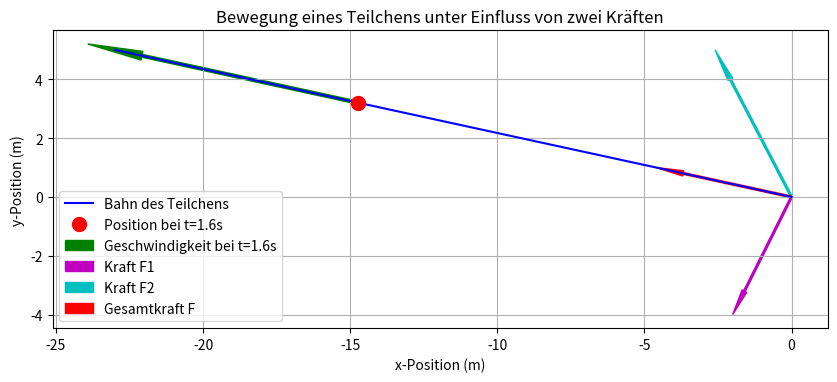

The matplotlib source for this figure:
import numpy as np
import matplotlib.pyplot as plt
from matplotlib.patches import Arrow

# Parameter
m = 0.4  # Masse in kg
F1 = np.array([-2.00, -4.00])  # Kraft 1 in N
F2 = np.array([-2.60, 5.00])   # Kraft 2 in N
F = F1 + F2  # Gesamtkraft in N
a = F / m  # Beschleunigung in m/s^2

# Zeitpunkte
t = np.linspace(0, 2, 100)

# Berechnung der Position
x = 0.5 * a[0] * t**2
y = 0.5 * a[1] * t**2

# Berechnung der Geschwindigkeit
vx = a[0] * t
vy = a[1] * t

# Erstellen der Figur und der Achsen
fig, ax = plt.subplots(figsize=(10, 8))

# Zeichnen der Bahn
ax.plot(x, y, 'b-', label='Bahn des Teilchens')

# Markieren der Position bei t=1.6s
t_mark = 1.6
x_mark = 0.5 * a[0] * t_mark**2
y_mark = 0.5 * a[1] * t_mark**2
ax.plot(x_mark, y_mark, 'ro', markersize=10, label='Position bei t=1.6s')

# Zeichnen des Geschwindigkeitsvektors bei t=1.6s
v_scale = 0.5  # Skalierungsfaktor für die Darstellung des Geschwindigkeitsvektors
vx_mark = a[0] * t_mark
vy_mark = a[1] * t_mark
ax.add_patch(Arrow(x_mark, y_mark, v_scale*vx_mark, v_scale*vy_mark, 
                   width=0.5, color='g', label='Geschwindigkeit bei t=1.6s'))

# Zeichnen der Kraftvektoren am Ursprung
force_scale = 1  # Skalierungsfaktor für die Darstellung der Kraftvektoren
ax.add_patch(Arrow(0, 0, force_scale*F1[0], force_scale*F1[1], width=0.3, color='m', label='Kraft F1'))
ax.add_patch(Arrow(0, 0, force_scale*F2[0], force_scale*F2[1], width=0.3, color='c', label='Kraft F2'))
ax.add_patch(Arrow(0, 0, force_scale*F[0], force_scale*F[1], width=0.3, color='r', label='Gesamtkraft F'))

# Achsenbeschriftungen und Titel
ax.set_xlabel('x-Position (m)')
ax.set_ylabel('y-Position (m)')
ax.set_title('Bewegung eines Teilchens unter Einfluss von zwei Kräften')

# Legende
ax.legend()

# Gleiche Skalierung für beide Achsen
ax.set_aspect('equal')

# Gitternetz hinzufügen
ax.grid(True)

plt.savefig('newtons_bewegungsgleichungen.png', format='png', dpi=300, bbox_inches='tight')
plt.savefig('newtons_bewegungsgleichungen.svg', format='svg', dpi=300, bbox_inches='tight')
print("Abbildung als PNG und SVG gespeichert.")
# Anzeigen der Figur
plt.show()